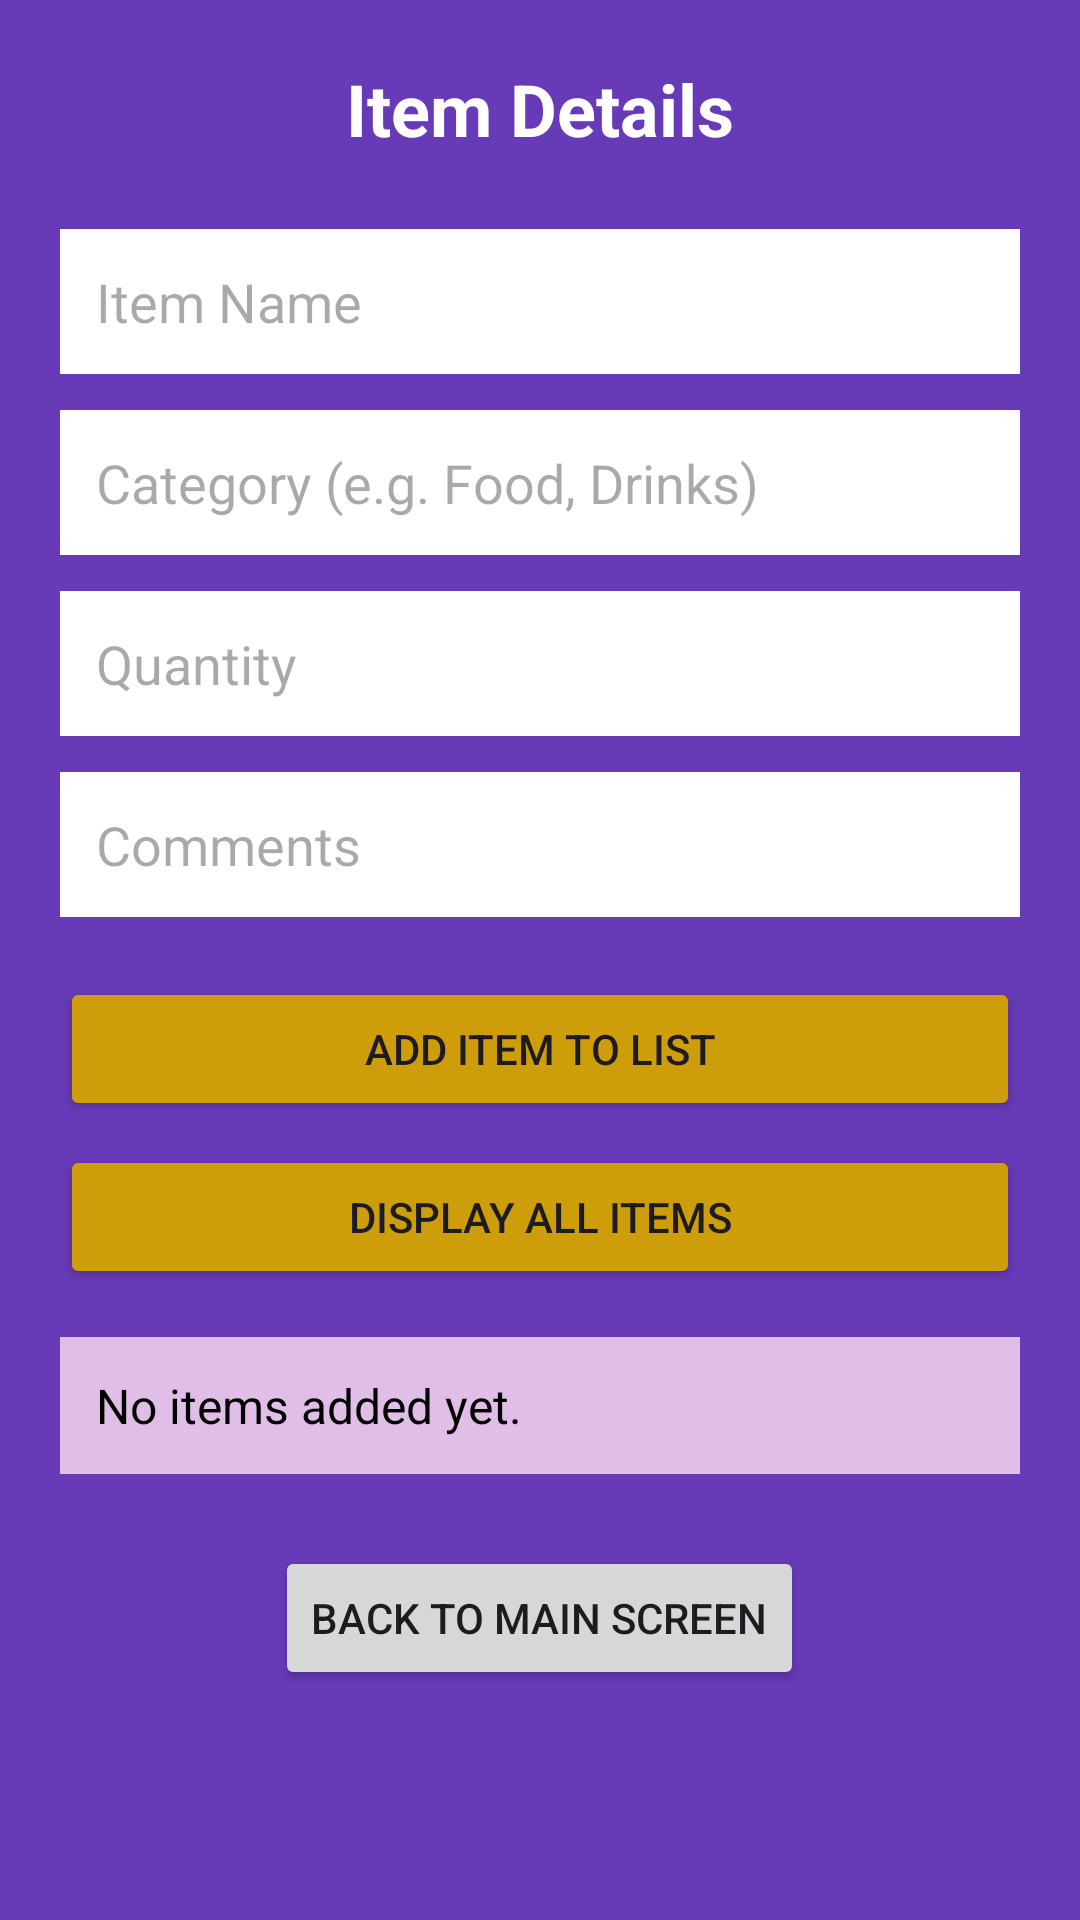

Here is an Android app screen rendered from its layout file. Give the layout XML and the strings, colors and styles it references.
<!-- AndroidManifest.xml: application theme Theme.IMAD28_July_2026_ST10516190 -->
<!-- res/layout/activity_detailed_view_screen.xml -->
<?xml version="1.0" encoding="utf-8"?>
<ScrollView xmlns:android="http://schemas.android.com/apk/res/android"
    xmlns:app="http://schemas.android.com/apk/res-auto"
    xmlns:tools="http://schemas.android.com/tools"
    android:layout_width="match_parent"
    android:layout_height="match_parent"
    android:background="#673AB7"
    android:fillViewport="true">

    <LinearLayout
        android:id="@+id/main"
        android:layout_width="match_parent"
        android:layout_height="wrap_content"
        android:orientation="vertical"
        android:padding="20dp"
        tools:context=".Detailed_View_Screen">

        <TextView
            android:layout_width="wrap_content"
            android:layout_height="wrap_content"
            android:text="Item Details"
            android:textColor="#FFFFFF"
            android:textSize="24sp"
            android:textStyle="bold"
            android:layout_gravity="center"
            android:layout_marginBottom="24dp"/>

        <EditText
            android:id="@+id/itemNameInput"
            android:layout_width="match_parent"
            android:layout_height="wrap_content"
            android:background="#FFFFFF"
            android:hint="Item Name"
            android:padding="12dp"
            android:layout_marginBottom="12dp"
            android:inputType="text"/>

        <EditText
            android:id="@+id/itemCategoryInput"
            android:layout_width="match_parent"
            android:layout_height="wrap_content"
            android:background="#FFFFFF"
            android:hint="Category (e.g. Food, Drinks)"
            android:padding="12dp"
            android:layout_marginBottom="12dp"
            android:inputType="text"/>

        <EditText
            android:id="@+id/itemQuantityInput"
            android:layout_width="match_parent"
            android:layout_height="wrap_content"
            android:background="#FFFFFF"
            android:hint="Quantity"
            android:inputType="number"
            android:padding="12dp"
            android:layout_marginBottom="12dp"/>

        <EditText
            android:id="@+id/itemCommentsInput"
            android:layout_width="match_parent"
            android:layout_height="wrap_content"
            android:background="#FFFFFF"
            android:hint="Comments"
            android:padding="12dp"
            android:layout_marginBottom="20dp"
            android:inputType="textMultiLine"/>

        <Button
            android:id="@+id/saveItemButton"
            android:layout_width="match_parent"
            android:layout_height="wrap_content"
            android:backgroundTint="#CE9D0A"
            android:text="Add Item to List"
            android:layout_marginBottom="8dp"/>

        <Button
            android:id="@+id/displayItemsButton"
            android:layout_width="match_parent"
            android:layout_height="wrap_content"
            android:backgroundTint="#CE9D0A"
            android:text="Display All Items"
            android:layout_marginBottom="16dp"/>

        <TextView
            android:id="@+id/itemsListDisplay"
            android:layout_width="match_parent"
            android:layout_height="wrap_content"
            android:background="#E1BEE7"
            android:padding="12dp"
            android:text="No items added yet."
            android:textColor="#000000"
            android:textSize="16sp"
            android:layout_marginBottom="24dp"/>

        <Button
            android:id="@+id/backButton"
            android:layout_width="wrap_content"
            android:layout_height="wrap_content"
            android:layout_gravity="center"
            android:text="Back to Main Screen"/>

    </LinearLayout>
</ScrollView>
<!-- resources referenced by this layout -->
<resources>
  <style name="Theme.IMAD28_July_2026_ST10516190" parent="Base.Theme.IMAD28_July_2026_ST10516190" />
  <style name="Base.Theme.IMAD28_July_2026_ST10516190" parent="Theme.Material3.DayNight.NoActionBar">
          
          
      </style>
</resources>
